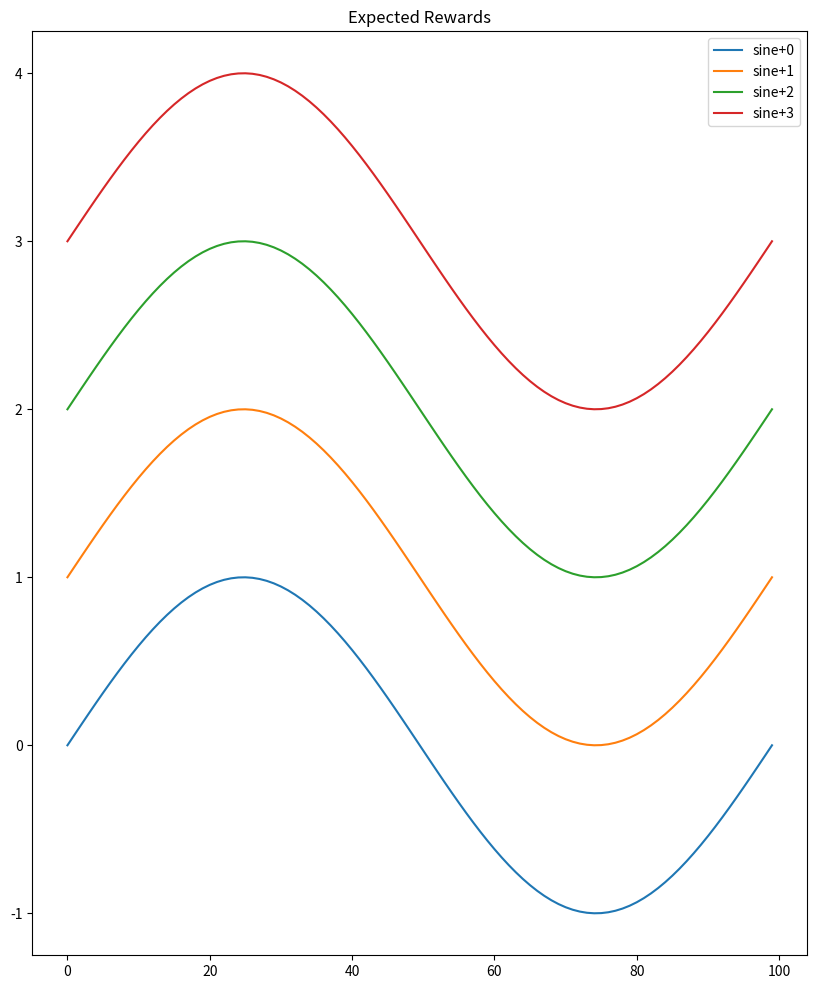

This figure's Python source:
import numpy as np
import matplotlib.pyplot as plt

a=np.linspace(0,2*np.pi,100)
b=np.sin(a)
c=np.cos(a)

# ax1=plt.subplot(2,1,1)
# ax2=plt.subplot(2,1,2)
# ax1.plot(a,b)
# ax1.set_xlabel("Angle in radians(x)")
# ax1.set_ylabel("sin(x)")
# ax1.title.set_text("Sine Wave")

# ax2.plot(a,c)
# ax2.set_xlabel("Angle in radians(x)")
# ax2.set_ylabel("cos(x)")
# ax2.title.set_text("Cos Wave")

# plt.show()

# plt.plot(a,b)
# plt.plot(a,c)
# plt.title("Sine and Cosine curves")
# plt.xlabel("Radians")
# plt.legend(["sine wave","cos wave"])
# plt.show()


plt.figure(figsize=(10,12))
legend=[]
for i in range(4):
    plt.plot(b+i)
    #this prints the player name, epsilon, alpha and gamma of the players
    legend.append(f"sine+{i}")
plt.legend(legend)
plt.title("Expected Rewards")    
plt.show()
        